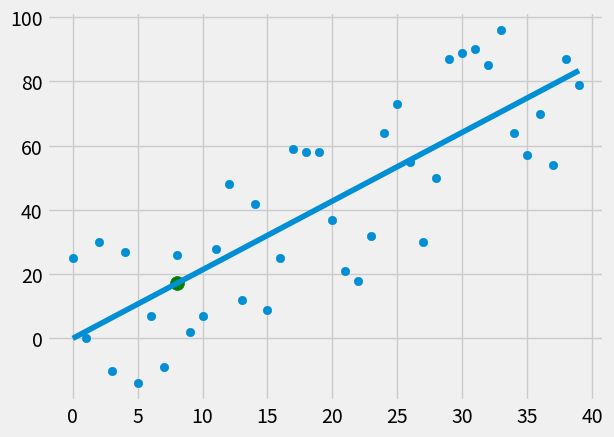

Write Python code to recreate this figure.
from statistics import mean
import numpy as np
import matplotlib.pyplot as plt
from matplotlib import style
import random

style.use('fivethirtyeight')

"""Линейная регрессия по сути это прямая проходящая идеально по середине
   всех наших точек(значений), уравнение этой прямой y = mx + b, где
   y - это значения которые мы хотим получить, m - наклон прямой, 
   x - это значения по которым мы получаем y и b - это смещение прямой"""


xs = np.array([1, 2, 3, 4, 5, 6], dtype=np.float64)
ys = np.array([5, 4, 6, 5, 6, 7], dtype=np.float64)

def create_dataset(hm, varience, step=2, correlation=False):
    val = 1
    ys = []
    for i in range(hm):
        y = val + random.randrange(-varience, varience)
        ys.append(y)
        if correlation and correlation == 'pos':
            val += step
        elif correlation and correlation == 'neg':
            val -= step
    xs = [i for i in range(len(ys))]

    return np.array(xs, dtype=np.float64), np.array(ys, dtype=np.float64)

# находим наклон и смещение нашей прямой, если что-то не понятно, то это математика 7го класса, гуглите про прямые
def best_fit_slope_and_intercept(xs, ys):
    m = (((mean(xs) * mean(ys)) - mean(xs * ys))/
         (pow(mean(xs), 2) - mean(pow(xs, 2))))
    b = mean(ys) - m * mean(xs)
    return m, b

# найдем квадрат ошибки для нахождения коэффициента детерминации(аккуратности)
# квадрат ошибки - это растояние от нашей линии регрессии до реального значения
def squared_error(ys_orig, ys_line):
    return sum((ys_line - ys_orig)**2)

# вычисляем аккуратность нашей линии или коэффициент детерминации
def coefficient_of_determination(ys_orig, ys_line):
    y_mean_line = [mean(ys_orig) for y in ys_orig]
    squared_error_regr = squared_error(ys_orig, ys_line)
    squared_error_y_mean = squared_error(ys_orig, y_mean_line)
    return 1 - (squared_error_regr/squared_error_y_mean)


xs, ys = create_dataset(40, 30, 2, correlation='pos')

m, b = best_fit_slope_and_intercept(xs, ys)

# находим y-ки нашей линии регрессии
regression_line = [(m * x) + b for x in xs]

# предсказываем y по заданному x
predict_x = 8
predict_y = (m * predict_x) + b

# наш коэффициент детерминации, узнаем насколько наша регрессия хороша на этих данных
determ_coef = coefficient_of_determination(ys, regression_line)
print(determ_coef)

# выводим нашу линию регрессии
plt.scatter(xs, ys)
plt.plot(xs, regression_line)
plt.scatter(predict_x, predict_y, s=100, color='g')
plt.show()



